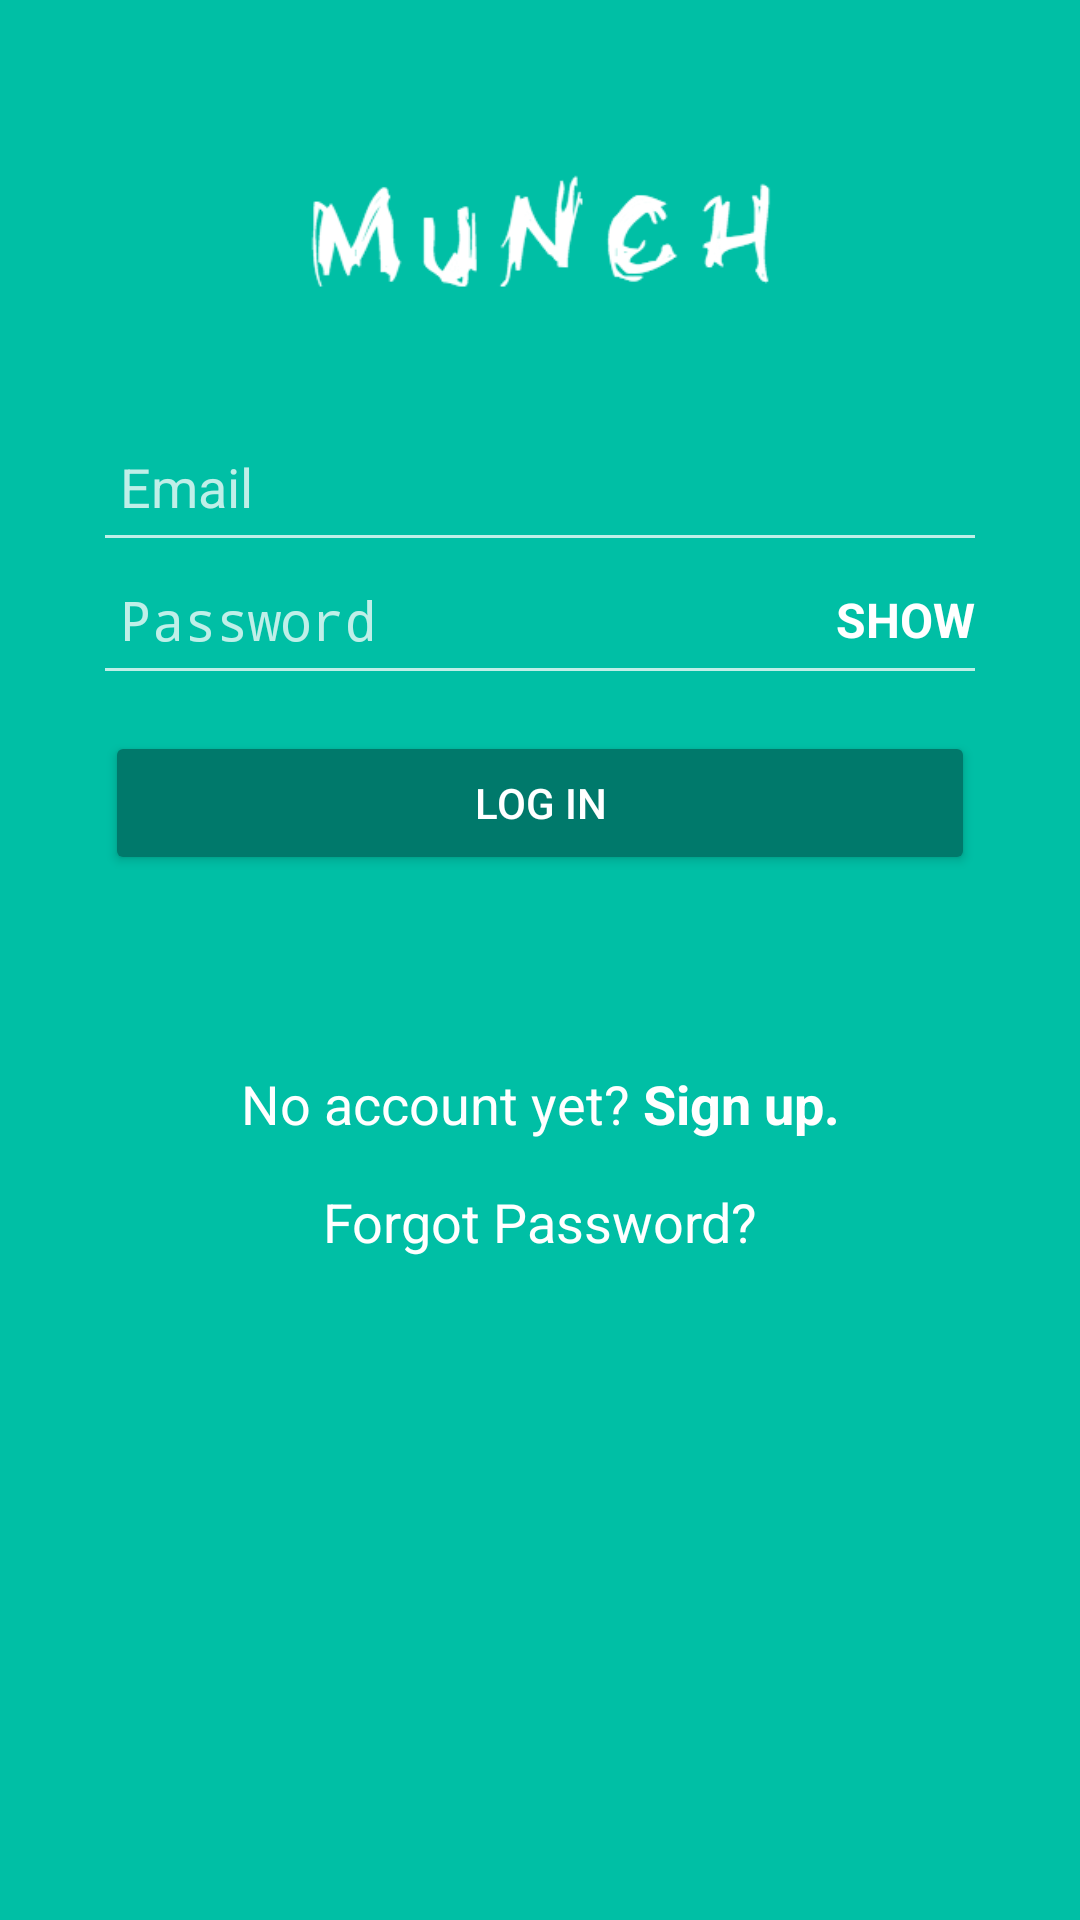

Reconstruct the res/layout file that produces this screen, plus the resources it refers to.
<!-- AndroidManifest.xml: activity theme AppTheme.Dark -->
<!-- res/layout/activity_login.xml -->
<?xml version="1.0" encoding="utf-8"?>
<ScrollView xmlns:android="http://schemas.android.com/apk/res/android"
    android:layout_width="match_parent"
    android:layout_height="match_parent"
    android:fitsSystemWindows="true"
    android:background="@color/colorPrimary">

    <LinearLayout
        android:orientation="vertical"
        android:layout_width="match_parent"
        android:layout_height="match_parent"
        android:paddingTop="56dp"
        android:paddingLeft="35dp"
        android:paddingRight="35dp">

        <ImageView android:src="@drawable/logo"
            android:layout_width="wrap_content"
            android:layout_height="55dp"
            android:layout_marginBottom="24dp"
            android:layout_gravity="center_horizontal" />

        
        <LinearLayout
            android:focusable="true"
            android:focusableInTouchMode="true"
            android:layout_width="0dp"
            android:layout_height="0dp"/>

        
        <AutoCompleteTextView
            android:id="@+id/input_email"
            android:nextFocusUp="@id/input_email"
            android:nextFocusForward="@+id/input_password"
            android:layout_marginTop="10dp"
            android:layout_marginBottom="10dp"
            android:layout_width="match_parent"
            android:layout_height="wrap_content"
            android:hint="@string/prompt_email"
            android:inputType="textEmailAddress"
            android:imeOptions="actionUnspecified"
            android:maxLines="1"
            android:singleLine="true"
            android:padding="5dp"
            android:background="@drawable/edit_text_selector"/>

        
        <FrameLayout
            android:layout_width="match_parent"
            android:layout_height="wrap_content">

            <EditText android:id="@id/input_password"
                android:layout_width="match_parent"
                android:layout_height="wrap_content"
                android:hint="@string/prompt_password"
                android:imeActionId="@+id/login"
                android:imeActionLabel="@string/action_sign_in_short"
                android:imeOptions="actionUnspecified"
                android:inputType="textPassword"
                android:maxLines="1"
                android:singleLine="true"
                android:padding="5dp"
                android:background="@drawable/edit_text_selector"/>


            <TextView
                android:id="@+id/show_password"
                android:layout_width="wrap_content"
                android:layout_height="wrap_content"
                android:text="@string/action_show_password"
                android:textAllCaps="true"
                android:textStyle="bold"
                android:textSize="16dp"
                android:textColor="@color/white"
                android:layout_gravity="right|center_vertical"/>

        </FrameLayout>

        
        <android.support.v7.widget.AppCompatButton
            android:id="@+id/btn_login"
            android:layout_width="fill_parent"
            android:layout_height="wrap_content"
            android:layout_marginTop="20dp"
            android:layout_marginBottom="24dp"
            android:text="@string/action_log_in"/>

        
        <TextView android:id="@+id/link_signup"
            android:layout_marginTop="40dp"
            android:layout_marginBottom="15dp"
            android:layout_width="match_parent"
            android:layout_height="wrap_content"
            android:text="@string/action_to_sign_up"
            android:textColor="@color/white"
            android:gravity="center"
            android:textSize="18dp"/>

        
        <TextView android:id="@+id/link_forgot_password"
            android:layout_alignParentBottom="true"
            android:layout_width="match_parent"
            android:layout_height="wrap_content"
            android:text="@string/action_forgot_password"
            android:gravity="center"
            android:textColor="@color/white"
            android:textSize="18dp"/>

    </LinearLayout>
</ScrollView>
<!-- resources referenced by this layout -->
<resources>
  <color name="colorPrimary">#00BFA5</color>
  <color name="white">#FFFFFF</color>
  <!-- drawable edit_text_selector (drawable) -->
  <?xml version="1.0" encoding="utf-8"?>
  <selector xmlns:android="http://schemas.android.com/apk/res/android">
      <item android:state_focused="true" android:drawable="@drawable/edit_text_focused"/>
      <item android:drawable="@drawable/edit_text_normal"/>
  </selector>
  <!-- drawable logo: png bitmap (drawable, 9469 bytes) -->
  <string name="action_forgot_password">Forgot Password?</string>
  <string name="action_log_in">Log In</string>
  <string name="action_show_password">show</string>
  <string name="action_sign_in_short">Sign in</string>
  <string name="action_to_sign_up">No account yet? <b>Sign up.</b></string>
  <string name="prompt_email">Email</string>
  <string name="prompt_password">Password</string>
  <style name="AppTheme.Dark" parent="Theme.AppCompat.NoActionBar">
          <item name="colorPrimary">@color/colorPrimary</item>
          <item name="colorPrimaryDark">@color/colorPrimaryDark</item>
          <item name="colorAccent">@color/accent</item>
  
          <item name="android:windowBackground">@color/colorPrimary</item>
  
          <item name="colorControlNormal">@color/transparentWhite</item>
          <item name="colorControlActivated">@color/white</item>
          <item name="colorControlHighlight">@color/white</item>
          <item name="android:textColorHint">@color/transparentWhite</item>
  
          <item name="colorButtonNormal">@color/colorPrimaryDarker</item>
          <item name="android:colorButtonNormal">@color/colorPrimaryDarker</item>
  
          <item name="android:editTextColor">@color/white</item>
  
          <item name="android:dialogTheme">@style/BasicAlertDialog</item>
  
      </style>
  <!-- drawable edit_text_focused (drawable) -->
  <?xml version="1.0" encoding="utf-8"?>
  <layer-list xmlns:android="http://schemas.android.com/apk/res/android">
      <item>
          <shape android:shape="rectangle">
          
          <stroke
              android:color="@color/white"
              android:width="2dp" />
          </shape>
      </item>
  
      
      <item android:bottom="2dp">
          <shape android:shape="rectangle">
              <solid android:color="@color/colorPrimary"/>
          </shape>
      </item>
  </layer-list>
  <!-- drawable edit_text_normal (drawable) -->
  <?xml version="1.0" encoding="utf-8"?>
  <layer-list xmlns:android="http://schemas.android.com/apk/res/android">
      <item>
          <shape android:shape="rectangle">
              
              <stroke
                  android:color="@color/transparentWhite"
                  android:width="1dp" />
          </shape>
      </item>
  
      
      <item android:bottom="1dp">
          <shape android:shape="rectangle">
              <solid android:color="@color/colorPrimary"/>
          </shape>
      </item>
  </layer-list>
  <color name="colorPrimaryDark">#00897B</color>
  <color name="accent">#FFFFFF</color>
  <color name="transparentWhite">#BFFFFFFF</color>
  <color name="colorPrimaryDarker">#00796B</color>
  <style name="BasicAlertDialog" parent="android:Theme.Material.Light.Dialog">
          
          <item name="colorAccent">@color/colorPrimaryDarker</item>
          
          <item name="android:textColorPrimary">@color/black</item>
          <item name="android:textColorSecondary">@color/base</item>
          <item name="android:editTextColor">@color/black</item>
      </style>
  <color name="black">#000000</color>
  <color name="base">#AAAAAA</color>
</resources>
